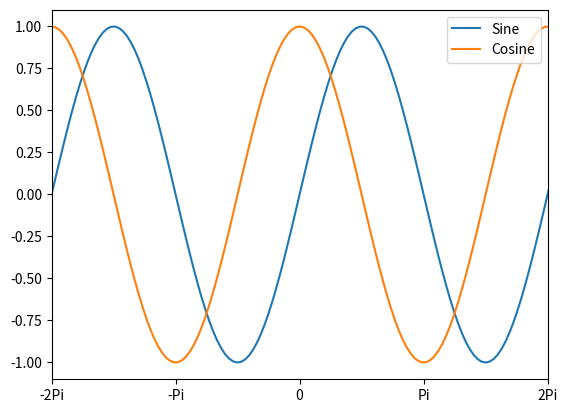

Generate this figure with matplotlib:
# -*- coding: utf-8 -*-
"""
Spyder Editor

This is a temporary script file.
"""

import numpy as np
import matplotlib.pyplot as plt


#generate and plot the sine and cosine functions using numpy and matplotlib:

x = np.arange(-2*np.pi, 2*np.pi + 0.1, 0.1)

y_one = np.sin(x)

y_two = np.cos(x)


plt.plot(x, y_one, label = 'Sine')
plt.plot(x, y_two, label = 'Cosine')
plt.xlim([-5,5])
plt.xticks([-2*np.pi, -1*np.pi, 0, np.pi, 2*np.pi], labels = 
           ['-2Pi', '-Pi', '0', 'Pi', '2Pi'])
plt.legend(loc = 'upper right')
plt.show()

